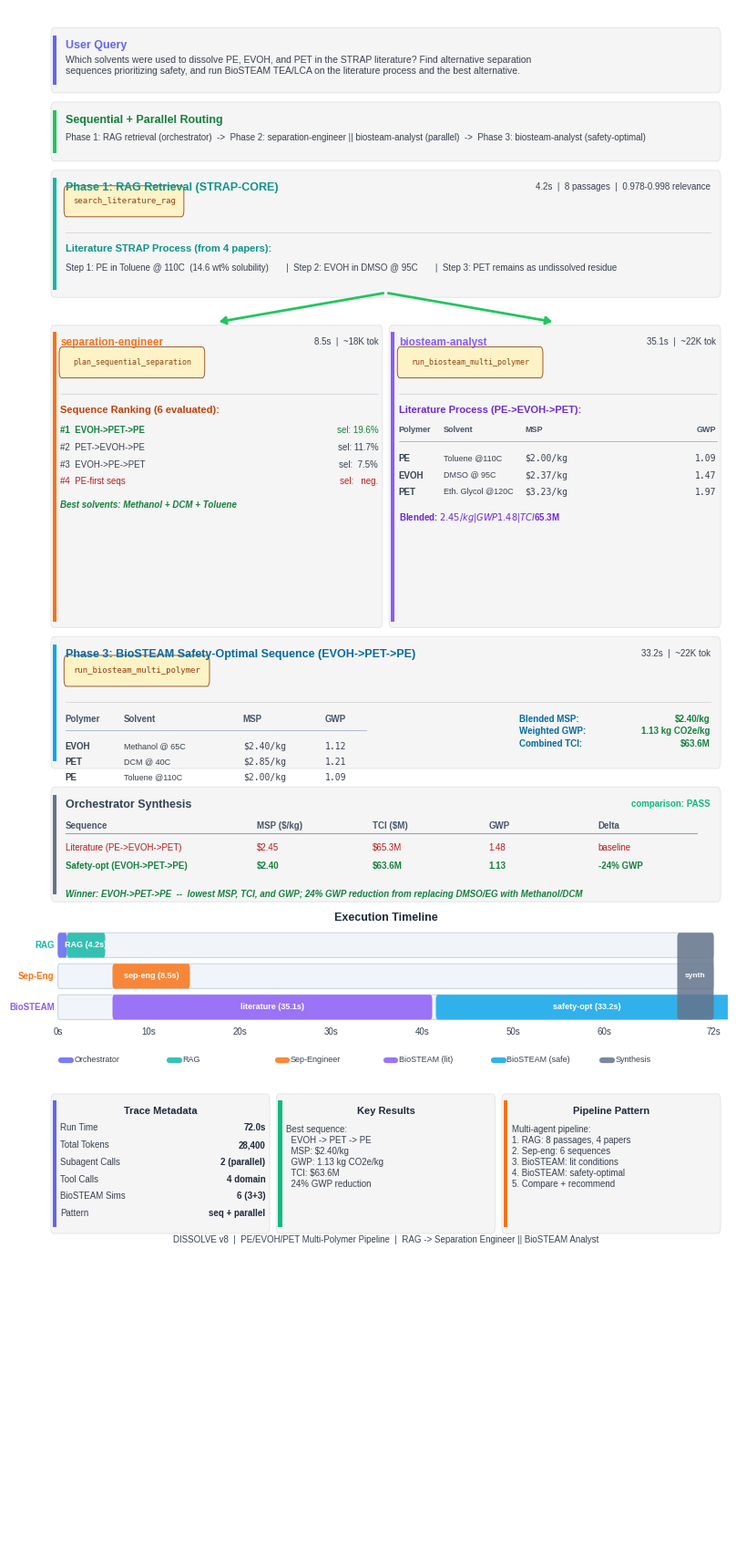

This figure's Python source: (Note: this script raises an exception after producing the figure.)
"""
Visualize DISSOLVE agent pipeline trace:
RAG retrieval -> parallel separation-engineer + biosteam-analyst
for PE/EVOH/PET multi-polymer sequential dissolution.

Style matches trace11-v8-tol-hep-xyl (hand-crafted card layout).
"""

import matplotlib
matplotlib.use("Agg")
matplotlib.rcParams["font.family"] = "sans-serif"
matplotlib.rcParams["font.sans-serif"] = [
    "Liberation Sans", "Arial", "DejaVu Sans",
]
import matplotlib.pyplot as plt
from matplotlib.patches import FancyBboxPatch, Rectangle
import textwrap
import os


# ── Color palette ────────────────────────────────────────────────────
C_BG         = "#FFFFFF"
C_BOX_BG     = "#F5F5F5"
C_BOX_BORDER = "#E5E7EB"

C_USER       = "#6366F1"   # Indigo — orchestrator / user
C_ROUTER     = "#22C55E"   # Green — routing
C_RAG        = "#14B8A6"   # Teal — RAG retrieval
C_SEP        = "#F97316"   # Orange — separation-engineer
C_BIO_LIT    = "#8B5CF6"   # Violet — biosteam (literature)
C_BIO_SAFE   = "#0EA5E9"   # Sky — biosteam (safety-optimal)
C_SYNTH      = "#64748B"   # Slate — synthesis
C_VERIFIER   = "#10B981"   # Emerald — verifier / win

C_TITLE      = "#1E293B"
C_BODY       = "#374151"
C_TOOL_BG    = "#FEF3C7"
C_TOOL_TEXT  = "#92400E"
C_GUARD_BG   = "#DBEAFE"
C_GUARD_TEXT = "#1E40AF"


# ── Layout constants ─────────────────────────────────────────────────
FIG_W  = 7.5
FIG_H  = 17.0

LEFT     = 0.010
RIGHT    = 0.990
WIDTH    = RIGHT - LEFT
MID      = (LEFT + RIGHT) / 2
PAD      = 0.015
ACCENT_W = 0.006
LINE_H   = 0.013
LINE_S   = 0.011
PILL_H   = 0.016
GAP      = 0.006


# ── Helpers ──────────────────────────────────────────────────────────

def _box(ax, x, y_top, w, h, accent_color, radius=0.005):
    y_bot = y_top - h
    box = FancyBboxPatch(
        (x, y_bot), w, h,
        boxstyle=f"round,pad=0,rounding_size={radius}",
        facecolor=C_BOX_BG, edgecolor=C_BOX_BORDER, linewidth=0.8,
        transform=ax.transAxes, clip_on=False, zorder=2,
    )
    ax.add_patch(box)
    bar = Rectangle(
        (x + 0.002, y_bot + radius), ACCENT_W, h - 2 * radius,
        facecolor=accent_color, edgecolor="none",
        transform=ax.transAxes, clip_on=False, zorder=3,
    )
    ax.add_patch(bar)
    return y_bot


def _divider(ax, x1, x2, y, color="#D1D5DB", lw=0.6):
    ax.plot([x1, x2], [y, y], color=color, lw=lw,
            transform=ax.transAxes, zorder=3)


def _pill(ax, x, y_center, text, fg, bg, border, fs=6.5, mono=True):
    tw = len(text) * (0.0075 if mono else 0.0065) + 0.014
    pill = FancyBboxPatch(
        (x, y_center - 0.008), tw, 0.016,
        boxstyle="round,pad=0.002,rounding_size=0.004",
        facecolor=bg, edgecolor=border, linewidth=0.6,
        transform=ax.transAxes, clip_on=False, zorder=4,
    )
    ax.add_patch(pill)
    ax.text(
        x + tw / 2, y_center, text,
        ha="center", va="center", fontsize=fs, color=fg,
        fontfamily="monospace" if mono else "sans-serif",
        transform=ax.transAxes, zorder=5,
    )
    return tw


def _wrap(text, width=95):
    lines = text.split("\n")
    out = []
    for line in lines:
        out.extend(textwrap.wrap(line, width=width) if len(line) > width else [line])
    return "\n".join(out)


# ── Main figure ──────────────────────────────────────────────────────

def create_trace_figure():
    fig, ax = plt.subplots(1, 1, figsize=(FIG_W, FIG_H))
    ax.set_xlim(0, 1)
    ax.set_ylim(0, 1)
    ax.axis("off")
    ax.set_position([0, 0, 1, 1])
    fig.patch.set_facecolor(C_BG)

    y = 0.988
    cl = LEFT + ACCENT_W + PAD
    cr = RIGHT - PAD

    # ================================================================
    # 1. USER QUERY
    # ================================================================
    query = (
        "Which solvents were used to dissolve PE, EVOH, and PET in the STRAP "
        "literature? Find alternative separation sequences prioritizing safety, "
        "and run BioSTEAM TEA/LCA on the literature process and the best alternative."
    )
    box_h = 0.042
    _box(ax, LEFT, y, WIDTH, box_h, C_USER)
    ax.text(cl, y - 0.008, "User Query",
            fontsize=9, fontweight="bold", color=C_USER,
            transform=ax.transAxes, va="top", zorder=5)
    ax.text(cl, y - 0.018, _wrap(query, 115),
            fontsize=7.5, color=C_BODY, transform=ax.transAxes,
            va="top", zorder=5, linespacing=1.3)
    y -= box_h + GAP

    # ================================================================
    # 2. ROUTING
    # ================================================================
    box_h = 0.038
    _box(ax, LEFT, y, WIDTH, box_h, C_ROUTER)
    ax.text(cl, y - 0.008, "Sequential + Parallel Routing",
            fontsize=9, fontweight="bold", color="#15803D",
            transform=ax.transAxes, va="top", zorder=5)
    route_text = (
        'Phase 1: RAG retrieval (orchestrator)  ->  '
        'Phase 2: separation-engineer || biosteam-analyst (parallel)  ->  '
        'Phase 3: biosteam-analyst (safety-optimal)'
    )
    ax.text(cl, y - 0.020, route_text,
            fontsize=7, color=C_BODY, transform=ax.transAxes,
            va="top", zorder=5, linespacing=1.4)
    y -= box_h + GAP

    # ================================================================
    # 3. RAG RETRIEVAL (orchestrator tool)
    # ================================================================
    box_h = 0.082
    _box(ax, LEFT, y, WIDTH, box_h, C_RAG)
    ax.text(cl, y - 0.008, "Phase 1: RAG Retrieval (STRAP-CORE)",
            fontsize=9, fontweight="bold", color="#0D9488",
            transform=ax.transAxes, va="top", zorder=5)
    ax.text(cr, y - 0.008, "4.2s  |  8 passages  |  0.978-0.998 relevance",
            fontsize=7, color=C_BODY, ha="right",
            transform=ax.transAxes, va="top", zorder=5)

    cy = y - 0.020
    _pill(ax, cl, cy, "search_literature_rag", C_TOOL_TEXT, C_TOOL_BG, C_TOOL_TEXT, fs=6.5)
    cy -= PILL_H + 0.004

    _divider(ax, cl, cr, cy)
    cy -= 0.008

    ax.text(cl, cy, "Literature STRAP Process (from 4 papers):",
            fontsize=8, fontweight="bold", color="#0D9488",
            transform=ax.transAxes, va="top", zorder=5)
    cy -= 0.012
    rag_results = (
        "Step 1: PE in Toluene @ 110C  (14.6 wt% solubility)       |  "
        "Step 2: EVOH in DMSO @ 95C       |  "
        "Step 3: PET remains as undissolved residue"
    )
    ax.text(cl, cy, rag_results,
            fontsize=7, color=C_BODY, transform=ax.transAxes,
            va="top", zorder=5, linespacing=1.3)
    y -= box_h + GAP * 3

    # ================================================================
    # 4. PARALLEL SUBAGENTS (two columns)
    # ================================================================
    col_gap_inner = 0.010
    col_w = (WIDTH - col_gap_inner) / 2
    c1_x = LEFT
    c2_x = LEFT + col_w + col_gap_inner
    par_top = y

    # Fork arrows
    arrow_kw = dict(arrowstyle="-|>,head_length=0.4,head_width=0.25",
                    color=C_ROUTER, lw=2.0,
                    connectionstyle="arc3,rad=0")
    ax.annotate("", xy=(c1_x + col_w / 2, par_top + 0.002),
                xytext=(MID, par_top + GAP * 3 + 0.003),
                arrowprops=arrow_kw, transform=ax.transAxes, zorder=6)
    ax.annotate("", xy=(c2_x + col_w / 2, par_top + 0.002),
                xytext=(MID, par_top + GAP * 3 + 0.003),
                arrowprops=arrow_kw, transform=ax.transAxes, zorder=6)

    # --- Column 1: Separation Engineer ---
    col_h = 0.195
    _box(ax, c1_x, par_top, col_w, col_h, C_SEP, radius=0.004)
    a_cl = c1_x + ACCENT_W + 0.008
    a_cr = c1_x + col_w - 0.006

    cy = par_top - 0.008
    ax.text(a_cl, cy, "separation-engineer",
            fontsize=8.5, fontweight="bold", color=C_SEP,
            transform=ax.transAxes, va="top", zorder=5)
    ax.text(a_cr, cy, "8.5s  |  ~18K tok",
            fontsize=7, color=C_BODY, ha="right",
            transform=ax.transAxes, va="top", zorder=5)
    cy -= 0.016

    _pill(ax, a_cl, cy, "plan_sequential_separation", C_TOOL_TEXT, C_TOOL_BG, C_TOOL_TEXT, fs=6)
    cy -= PILL_H + 0.004
    _divider(ax, a_cl, a_cr, cy)
    cy -= 0.008

    ax.text(a_cl, cy, "Sequence Ranking (6 evaluated):",
            fontsize=8, fontweight="bold", color="#C2410C",
            transform=ax.transAxes, va="top", zorder=5)
    cy -= 0.013

    rankings = [
        ("#1  EVOH->PET->PE", "19.6%", "#15803D"),
        ("#2  PET->EVOH->PE", "11.7%", C_BODY),
        ("#3  EVOH->PE->PET", " 7.5%", C_BODY),
        ("#4  PE-first seqs", "  neg.", "#B91C1C"),
    ]
    for label, sel, color in rankings:
        ax.text(a_cl, cy, label, fontsize=7, color=color,
                fontweight="bold" if color == "#15803D" else "normal",
                transform=ax.transAxes, va="top", zorder=5)
        ax.text(a_cr, cy, f"sel: {sel}", fontsize=7, color=color,
                ha="right", transform=ax.transAxes, va="top", zorder=5)
        cy -= 0.011

    cy -= 0.004
    ax.text(a_cl, cy, "Best solvents: Methanol + DCM + Toluene",
            fontsize=7, color="#15803D", fontweight="bold", style="italic",
            transform=ax.transAxes, va="top", zorder=5)

    # --- Column 2: BioSTEAM Analyst (literature conditions) ---
    _box(ax, c2_x, par_top, col_w, col_h, C_BIO_LIT, radius=0.004)
    a_cl = c2_x + ACCENT_W + 0.008
    a_cr = c2_x + col_w - 0.006

    cy = par_top - 0.008
    ax.text(a_cl, cy, "biosteam-analyst",
            fontsize=8.5, fontweight="bold", color=C_BIO_LIT,
            transform=ax.transAxes, va="top", zorder=5)
    ax.text(a_cr, cy, "35.1s  |  ~22K tok",
            fontsize=7, color=C_BODY, ha="right",
            transform=ax.transAxes, va="top", zorder=5)
    cy -= 0.016

    _pill(ax, a_cl, cy, "run_biosteam_multi_polymer", C_TOOL_TEXT, C_TOOL_BG, C_TOOL_TEXT, fs=6)
    cy -= PILL_H + 0.004
    _divider(ax, a_cl, a_cr, cy)
    cy -= 0.008

    ax.text(a_cl, cy, "Literature Process (PE->EVOH->PET):",
            fontsize=8, fontweight="bold", color="#6D28D9",
            transform=ax.transAxes, va="top", zorder=5)
    cy -= 0.013

    lit_results = [
        ("PE",   "Toluene",  "110C", "$2.00/kg", "1.09"),
        ("EVOH", "DMSO",     " 95C", "$2.37/kg", "1.47"),
        ("PET",  "Eth. Glycol", "120C", "$3.23/kg", "1.97"),
    ]
    # Mini header
    ax.text(a_cl, cy, "Polymer", fontsize=6.5, fontweight="bold",
            color="#475569", transform=ax.transAxes, va="top", zorder=5)
    ax.text(a_cl + 0.065, cy, "Solvent", fontsize=6.5, fontweight="bold",
            color="#475569", transform=ax.transAxes, va="top", zorder=5)
    ax.text(a_cl + 0.185, cy, "MSP", fontsize=6.5, fontweight="bold",
            color="#475569", transform=ax.transAxes, va="top", zorder=5)
    ax.text(a_cr, cy, "GWP", fontsize=6.5, fontweight="bold",
            color="#475569", ha="right",
            transform=ax.transAxes, va="top", zorder=5)
    cy -= 0.010
    _divider(ax, a_cl, a_cr, cy, color="#94A3B8", lw=0.5)
    cy -= 0.008

    for polymer, solvent, temp, msp, gwp in lit_results:
        ax.text(a_cl, cy, polymer, fontsize=7, color=C_BODY,
                fontweight="bold", transform=ax.transAxes, va="top", zorder=5)
        ax.text(a_cl + 0.065, cy, f"{solvent} @{temp}", fontsize=6.5,
                color=C_BODY, transform=ax.transAxes, va="top", zorder=5)
        ax.text(a_cl + 0.185, cy, msp, fontsize=7, color=C_BODY,
                fontfamily="monospace", transform=ax.transAxes, va="top", zorder=5)
        ax.text(a_cr, cy, gwp, fontsize=7, color=C_BODY,
                fontfamily="monospace", ha="right",
                transform=ax.transAxes, va="top", zorder=5)
        cy -= 0.011

    cy -= 0.004
    ax.text(a_cl, cy, "Blended: $2.45/kg  |  GWP 1.48  |  TCI $65.3M",
            fontsize=7, color="#6D28D9", fontweight="bold",
            transform=ax.transAxes, va="top", zorder=5)

    y = par_top - col_h - GAP

    # ================================================================
    # 5. BIOSTEAM SAFETY-OPTIMAL (full width)
    # ================================================================
    box_h = 0.085
    _box(ax, LEFT, y, WIDTH, box_h, C_BIO_SAFE)
    ax.text(cl, y - 0.008, "Phase 3: BioSTEAM Safety-Optimal Sequence (EVOH->PET->PE)",
            fontsize=9, fontweight="bold", color="#0369A1",
            transform=ax.transAxes, va="top", zorder=5)
    ax.text(cr, y - 0.008, "33.2s  |  ~22K tok",
            fontsize=7, color=C_BODY, ha="right",
            transform=ax.transAxes, va="top", zorder=5)

    cy = y - 0.022
    _pill(ax, cl, cy, "run_biosteam_multi_polymer", C_TOOL_TEXT, C_TOOL_BG, C_TOOL_TEXT, fs=6.5)
    cy -= PILL_H + 0.004
    _divider(ax, cl, cr, cy)
    cy -= 0.008

    safe_results = [
        ("EVOH", "Methanol", " 65C", "$2.40/kg", "1.12"),
        ("PET",  "DCM",      " 40C", "$2.85/kg", "1.21"),
        ("PE",   "Toluene",  "110C", "$2.00/kg", "1.09"),
    ]
    # Inline table
    ax.text(cl, cy, "Polymer", fontsize=7, fontweight="bold",
            color="#475569", transform=ax.transAxes, va="top", zorder=5)
    ax.text(cl + 0.085, cy, "Solvent", fontsize=7, fontweight="bold",
            color="#475569", transform=ax.transAxes, va="top", zorder=5)
    ax.text(cl + 0.26, cy, "MSP", fontsize=7, fontweight="bold",
            color="#475569", transform=ax.transAxes, va="top", zorder=5)
    ax.text(cl + 0.38, cy, "GWP", fontsize=7, fontweight="bold",
            color="#475569", transform=ax.transAxes, va="top", zorder=5)

    # Blended results on right side
    ax.text(cr - 0.28, cy, "Blended MSP:", fontsize=7, fontweight="bold",
            color="#0369A1", transform=ax.transAxes, va="top", zorder=5)
    ax.text(cr, cy, "$2.40/kg", fontsize=7, fontweight="bold",
            color="#15803D", ha="right",
            transform=ax.transAxes, va="top", zorder=5)
    cy -= 0.010
    _divider(ax, cl, cl + 0.44, cy, color="#94A3B8", lw=0.5)
    ax.text(cr - 0.28, cy + 0.002, "Weighted GWP:", fontsize=7, fontweight="bold",
            color="#0369A1", transform=ax.transAxes, va="top", zorder=5)
    ax.text(cr, cy + 0.002, "1.13 kg CO2e/kg", fontsize=7, fontweight="bold",
            color="#15803D", ha="right",
            transform=ax.transAxes, va="top", zorder=5)
    cy -= 0.008
    ax.text(cr - 0.28, cy + 0.002, "Combined TCI:", fontsize=7, fontweight="bold",
            color="#0369A1", transform=ax.transAxes, va="top", zorder=5)
    ax.text(cr, cy + 0.002, "$63.6M", fontsize=7, fontweight="bold",
            color="#15803D", ha="right",
            transform=ax.transAxes, va="top", zorder=5)

    for polymer, solvent, temp, msp, gwp in safe_results:
        ax.text(cl, cy, polymer, fontsize=7, color=C_BODY,
                fontweight="bold", transform=ax.transAxes, va="top", zorder=5)
        ax.text(cl + 0.085, cy, f"{solvent} @{temp}", fontsize=6.5,
                color=C_BODY, transform=ax.transAxes, va="top", zorder=5)
        ax.text(cl + 0.26, cy, msp, fontsize=7, color=C_BODY,
                fontfamily="monospace", transform=ax.transAxes, va="top", zorder=5)
        ax.text(cl + 0.38, cy, gwp, fontsize=7, color=C_BODY,
                fontfamily="monospace", transform=ax.transAxes, va="top", zorder=5)
        cy -= 0.010

    y -= box_h + GAP * 2

    # ================================================================
    # 6. ORCHESTRATOR SYNTHESIS
    # ================================================================
    box_h = 0.074
    _box(ax, LEFT, y, WIDTH, box_h, C_SYNTH)
    ax.text(cl, y - 0.008, "Orchestrator Synthesis",
            fontsize=9, fontweight="bold", color="#334155",
            transform=ax.transAxes, va="top", zorder=5)
    ax.text(cr, y - 0.008, "comparison: PASS",
            fontsize=7, color=C_VERIFIER, ha="right", fontweight="bold",
            transform=ax.transAxes, va="top", zorder=5)

    # Comparison table
    tab_top = y - 0.022
    tab_cols = [cl, cl + 0.28, cl + 0.45, cl + 0.62, cl + 0.78]
    headers = ["Sequence", "MSP ($/kg)", "TCI ($M)", "GWP", "Delta"]
    for cx, hdr in zip(tab_cols, headers):
        ax.text(cx, tab_top, hdr, fontsize=7, fontweight="bold",
                color="#475569", transform=ax.transAxes, va="top", zorder=5)
    _divider(ax, cl, cr - 0.02, tab_top - 0.008, color="#94A3B8", lw=0.8)

    rows = [
        ("Literature (PE->EVOH->PET)", "$2.45", "$65.3M", "1.48", "baseline"),
        ("Safety-opt (EVOH->PET->PE)", "$2.40", "$63.6M", "1.13", "-24% GWP"),
    ]
    row_colors = ["#B91C1C", "#15803D"]
    for i, (seq, msp, tci, gwp, delta) in enumerate(rows):
        ry = tab_top - 0.014 - i * 0.012
        vals = [seq, msp, tci, gwp, delta]
        for cx, val in zip(tab_cols, vals):
            ax.text(cx, ry, val, fontsize=7, color=row_colors[i],
                    fontweight="bold" if i == 1 else "normal",
                    transform=ax.transAxes, va="top", zorder=5)

    # Winner callout
    ax.text(cl, tab_top - 0.044,
            "Winner: EVOH->PET->PE  --  lowest MSP, TCI, and GWP; "
            "24% GWP reduction from replacing DMSO/EG with Methanol/DCM",
            fontsize=7, color="#15803D", fontweight="bold", style="italic",
            transform=ax.transAxes, va="top", zorder=5)

    y -= box_h + GAP * 2

    # ================================================================
    # 7. EXECUTION TIMELINE (Gantt chart)
    # ================================================================
    ax.text(MID, y, "Execution Timeline",
            ha="center", fontsize=9, fontweight="bold", color=C_TITLE,
            transform=ax.transAxes)
    y -= 0.004

    bar_left = LEFT + 0.01
    bar_w = WIDTH - 0.02
    bar_h = 0.016
    total_s = 72.0

    def _bar_seg(ax, y_bar, t_start, t_dur, color, label):
        x0 = bar_left + (t_start / total_s) * bar_w
        w = (t_dur / total_s) * bar_w
        ax.add_patch(FancyBboxPatch(
            (x0, y_bar), w, bar_h,
            boxstyle="round,pad=0,rounding_size=0.003",
            facecolor=color, edgecolor="none", alpha=0.85,
            transform=ax.transAxes, zorder=3,
        ))
        if label and w > 0.04:
            ax.text(x0 + w / 2, y_bar + bar_h / 2, label,
                    ha="center", va="center", fontsize=6.5, color="white",
                    fontweight="bold", transform=ax.transAxes, zorder=4)

    bg_kw = dict(boxstyle="round,pad=0,rounding_size=0.003",
                 facecolor="#F1F5F9", edgecolor="#CBD5E1", linewidth=0.8)

    # Three rows: RAG | sep-eng | biosteam
    row_labels = ["RAG", "Sep-Eng", "BioSTEAM"]
    row_colors_bar = [C_RAG, C_SEP, C_BIO_LIT]
    rows_y = []

    for i in range(3):
        by = y - (i + 1) * (bar_h + 0.004)
        rows_y.append(by)
        ax.add_patch(FancyBboxPatch((bar_left, by), bar_w, bar_h,
                                    transform=ax.transAxes, zorder=2, **bg_kw))

        # Row label on left
        ax.text(bar_left - 0.005, by + bar_h / 2, row_labels[i],
                ha="right", va="center", fontsize=7, color=row_colors_bar[i],
                fontweight="bold", transform=ax.transAxes)

    # RAG row: orchestrator route (0-1s) + RAG query (1-5.2s)
    _bar_seg(ax, rows_y[0], 0, 1.0, C_USER, "")
    _bar_seg(ax, rows_y[0], 1.0, 4.2, C_RAG, "RAG (4.2s)")

    # Sep-eng row: idle during RAG, then runs 6-14.5s
    _bar_seg(ax, rows_y[1], 6.0, 8.5, C_SEP, "sep-eng (8.5s)")

    # BioSTEAM row: literature 6-41s, then safety-optimal 41-74s
    _bar_seg(ax, rows_y[2], 6.0, 35.1, C_BIO_LIT, "literature (35.1s)")
    _bar_seg(ax, rows_y[2], 41.5, 33.2, C_BIO_SAFE, "safety-opt (33.2s)")

    # Synthesis block spanning all 3 rows at the end
    synth_start = 68.0
    synth_dur = 4.0
    sx = bar_left + (synth_start / total_s) * bar_w
    sw = (synth_dur / total_s) * bar_w
    sh = rows_y[0] + bar_h - rows_y[2]
    ax.add_patch(FancyBboxPatch(
        (sx, rows_y[2]), sw, sh,
        boxstyle="round,pad=0,rounding_size=0.003",
        facecolor=C_SYNTH, edgecolor="none", alpha=0.85,
        transform=ax.transAxes, zorder=3,
    ))
    ax.text(sx + sw / 2, rows_y[2] + sh / 2, "synth",
            ha="center", va="center", fontsize=6, color="white",
            fontweight="bold", transform=ax.transAxes, zorder=4)

    # Time axis labels
    ty = rows_y[2] - 0.010
    for t in [0, 10, 20, 30, 40, 50, 60, 72]:
        tx = bar_left + (t / total_s) * bar_w
        ax.text(tx, ty, f"{t:.0f}s",
                ha="center", fontsize=7, color=C_BODY,
                transform=ax.transAxes)

    # Legend
    ly = ty - 0.016
    items = [(C_USER, "Orchestrator"), (C_RAG, "RAG"),
             (C_SEP, "Sep-Engineer"), (C_BIO_LIT, "BioSTEAM (lit)"),
             (C_BIO_SAFE, "BioSTEAM (safe)"), (C_SYNTH, "Synthesis")]
    lx = bar_left + 0.005
    sp = (bar_w - 0.01) / len(items)
    for color, label in items:
        ax.plot([lx, lx + 0.014], [ly, ly], color=color, lw=4.5,
                transform=ax.transAxes, solid_capstyle="round",
                zorder=3, alpha=0.85)
        ax.text(lx + 0.019, ly, label, fontsize=6.5, color=C_BODY,
                va="center", transform=ax.transAxes)
        lx += sp

    y = ly - 0.022

    # ================================================================
    # 8. BOTTOM PANELS (three columns)
    # ================================================================
    panel_h = 0.090
    panel_gap = 0.010
    pw = (WIDTH - 2 * panel_gap) / 3
    p1x = LEFT
    p2x = LEFT + pw + panel_gap
    p3x = LEFT + 2 * (pw + panel_gap)
    pcl = ACCENT_W + 0.008

    # --- Panel 1: Trace Metadata ---
    _box(ax, p1x, y, pw, panel_h, C_USER, radius=0.004)
    ax.text(p1x + pw / 2, y - 0.008, "Trace Metadata",
            ha="center", va="top", fontsize=8, fontweight="bold",
            color=C_TITLE, transform=ax.transAxes)
    metrics = [
        ("Run Time",       "72.0s"),
        ("Total Tokens",   "28,400"),
        ("Subagent Calls", "2 (parallel)"),
        ("Tool Calls",     "4 domain"),
        ("BioSTEAM Sims",  "6 (3+3)"),
        ("Pattern",        "seq + parallel"),
    ]
    my = y - 0.022
    for label, value in metrics:
        ax.text(p1x + pcl, my, label, fontsize=7, color=C_BODY,
                transform=ax.transAxes, va="center", zorder=5)
        ax.text(p1x + pw - 0.006, my, value, fontsize=7,
                fontweight="bold", color=C_TITLE, ha="right",
                transform=ax.transAxes, va="center", zorder=5)
        my -= 0.011

    # --- Panel 2: Results Summary ---
    _box(ax, p2x, y, pw, panel_h, C_VERIFIER, radius=0.004)
    ax.text(p2x + pw / 2, y - 0.008, "Key Results",
            ha="center", va="top", fontsize=8, fontweight="bold",
            color=C_TITLE, transform=ax.transAxes)
    ranking = (
        "Best sequence:\n"
        "  EVOH -> PET -> PE\n"
        "  MSP: $2.40/kg\n"
        "  GWP: 1.13 kg CO2e/kg\n"
        "  TCI: $63.6M\n"
        "  24% GWP reduction"
    )
    ax.text(p2x + pcl, y - 0.020, ranking,
            fontsize=7, color=C_BODY, transform=ax.transAxes,
            va="top", zorder=5, linespacing=1.25)

    # --- Panel 3: Pipeline Pattern ---
    _box(ax, p3x, y, pw, panel_h, C_SEP, radius=0.004)
    ax.text(p3x + pw / 2, y - 0.008, "Pipeline Pattern",
            ha="center", va="top", fontsize=8, fontweight="bold",
            color=C_TITLE, transform=ax.transAxes)
    pattern = (
        "Multi-agent pipeline:\n"
        "1. RAG: 8 passages, 4 papers\n"
        "2. Sep-eng: 6 sequences\n"
        "3. BioSTEAM: lit conditions\n"
        "4. BioSTEAM: safety-optimal\n"
        "5. Compare + recommend"
    )
    ax.text(p3x + pcl, y - 0.020, pattern,
            fontsize=7, color=C_BODY, transform=ax.transAxes,
            va="top", zorder=5, linespacing=1.25)

    y -= panel_h + 0.006

    # ── Footer ──
    ax.text(MID, y,
            "DISSOLVE v8  |  PE/EVOH/PET Multi-Polymer Pipeline  |  "
            "RAG -> Separation Engineer || BioSTEAM Analyst",
            ha="center", fontsize=7, color=C_BODY,
            transform=ax.transAxes)

    # ── Save ──
    out_dir = os.path.dirname(os.path.abspath(__file__))
    out_path = os.path.join(out_dir, "trace13-pe-evoh-pet-pipeline.png")
    fig.savefig(out_path, dpi=300, facecolor=C_BG,
                bbox_inches="tight", pad_inches=0.08)
    print(f"Saved to {out_path}")
    plt.close()


if __name__ == "__main__":
    create_trace_figure()
